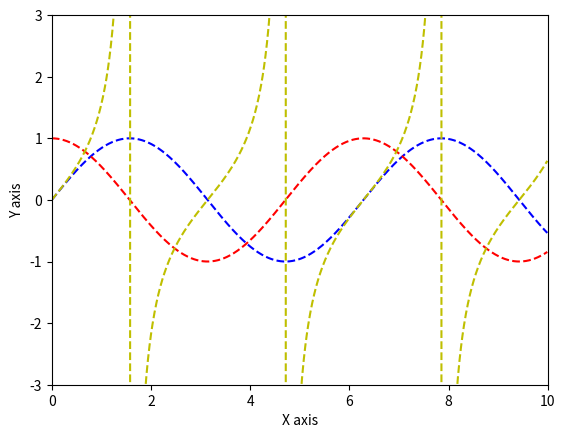

The matplotlib source for this figure:
import matplotlib.pyplot as plt
import numpy as np

arr_x = np.arange(0,10,0.01)
arr_y = np.array([np.sin(x) for x in arr_x])

plt.ylabel("Y axis")
plt.xlabel("X axis")

plt.axis('auto')
plt.axis([0,10,-3,3])
plt.plot(arr_x,arr_y,'b--',arr_x,[np.cos(x) for x in arr_x],'r--',arr_x,[np.tan(x) for x in arr_x], 'y--')
# plt.plot(arr_x, [x**2 for x in arr_x], 'r--', arr_x, [x**3 for x in arr_x], 'y--')
# how can i insert a math function within?

plt.show()